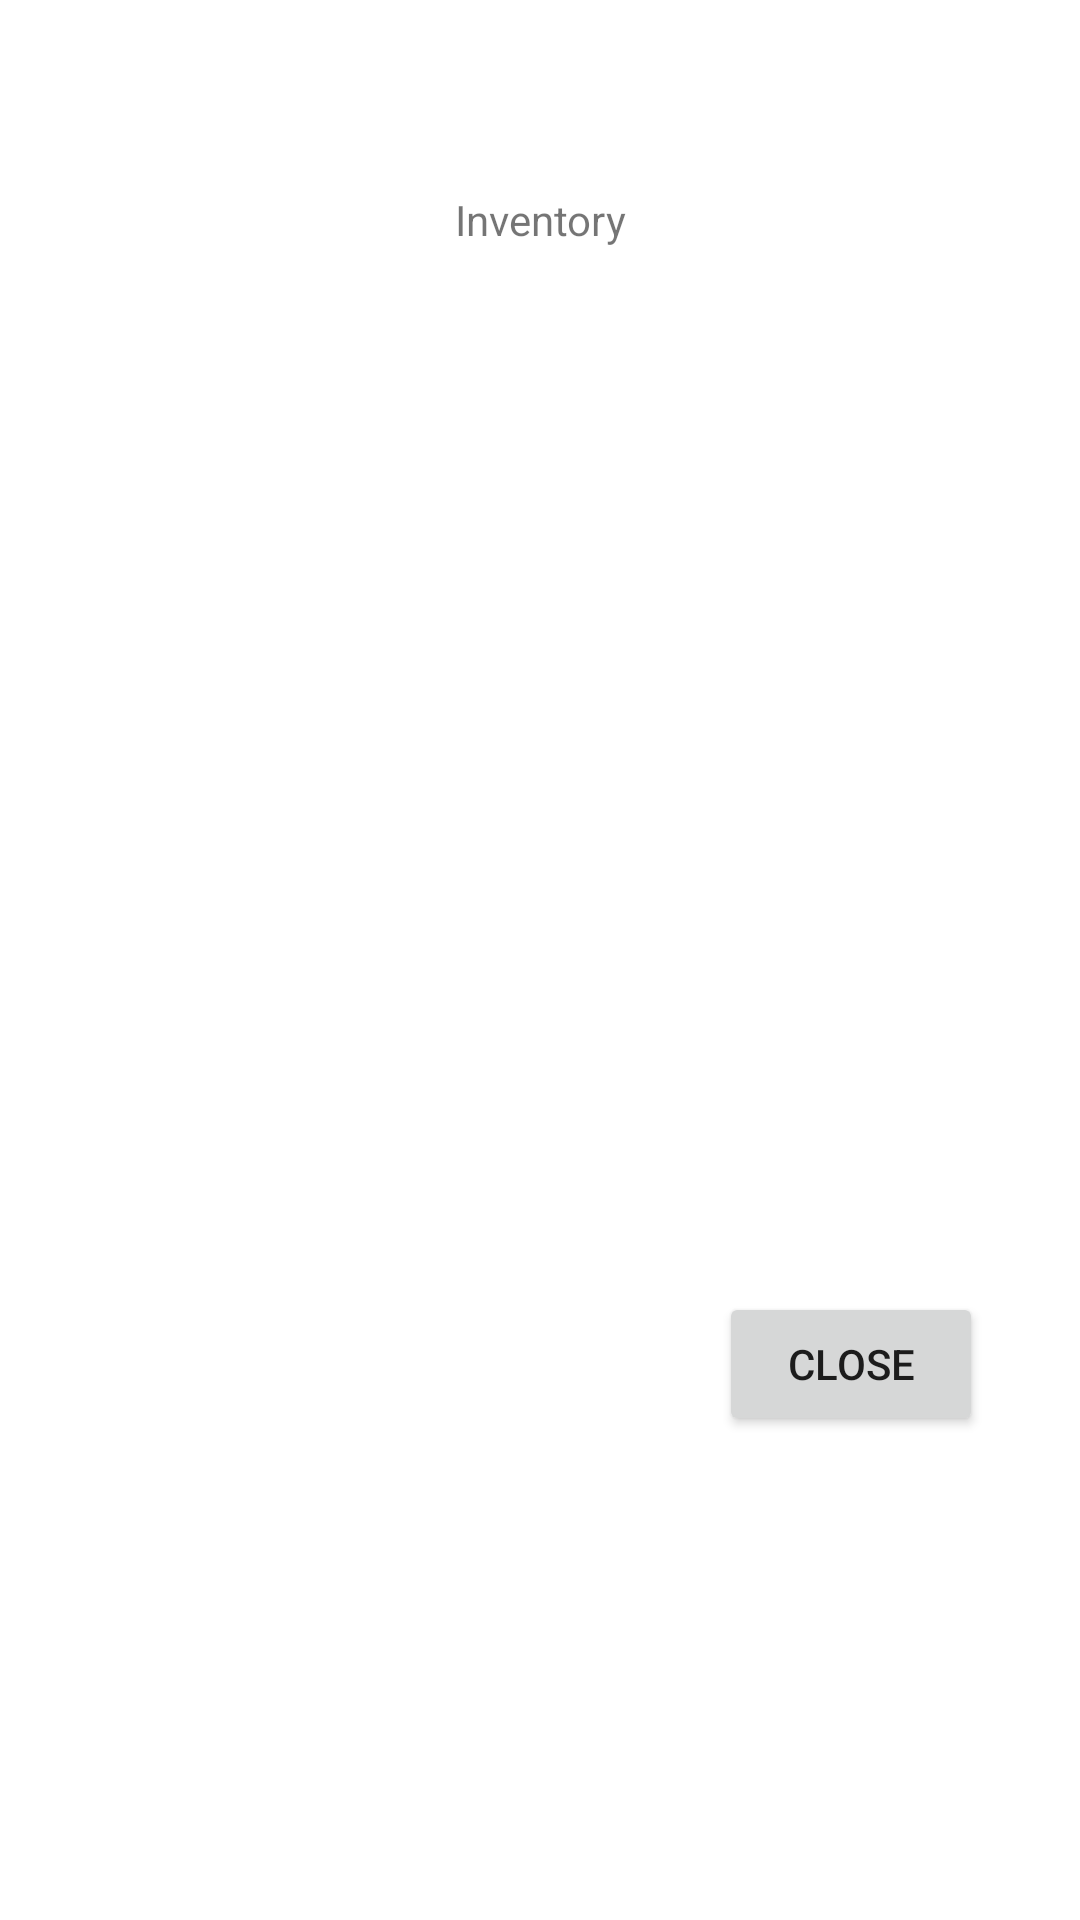

Here is an Android app screen rendered from its layout file. Give the layout XML and the strings, colors and styles it references.
<!-- AndroidManifest.xml: application theme Theme.AdventureGame -->
<!-- res/layout/inventory_dialog_fragment.xml -->
<?xml version="1.0" encoding="utf-8"?>
<androidx.constraintlayout.widget.ConstraintLayout xmlns:android="http://schemas.android.com/apk/res/android"
    xmlns:app="http://schemas.android.com/apk/res-auto"
    xmlns:tools="http://schemas.android.com/tools"
    android:layout_width="match_parent"
    android:layout_height="match_parent"
    android:layout_marginEnd="5dp">

    <LinearLayout
        android:layout_width="315dp"
        android:layout_height="425dp"
        android:orientation="vertical"
        app:layout_constraintBottom_toBottomOf="parent"
        app:layout_constraintEnd_toEndOf="parent"
        app:layout_constraintStart_toStartOf="parent"
        app:layout_constraintTop_toTopOf="parent"
        app:layout_constraintVertical_bias="0.264">

        <TextView
            android:id="@+id/inventoryName"
            android:layout_width="match_parent"
            android:layout_height="33dp"
            android:gravity="center"
            android:text="@string/inventory" />

        <androidx.recyclerview.widget.RecyclerView
            android:id="@+id/mRecyclerView"
            android:layout_width="match_parent"
            android:layout_height="311dp"
            android:layout_margin="10dp" />

        <Button
            android:id="@+id/closeButton"
            android:layout_width="wrap_content"
            android:layout_height="48dp"
            android:layout_gravity="end"
            android:layout_marginEnd="10dp"
            android:layout_marginTop="10dp"
            android:text="@string/close"
            android:textSize="14sp" />

    </LinearLayout>
</androidx.constraintlayout.widget.ConstraintLayout>
<!-- resources referenced by this layout -->
<resources>
  <string name="close">Close</string>
  <string name="inventory">Inventory</string>
  <style name="Theme.AdventureGame" parent="Theme.MaterialComponents.DayNight.NoActionBar">
          
          <item name="colorPrimary">@color/purple_500</item>
          <item name="colorPrimaryVariant">@color/purple_700</item>
          <item name="colorOnPrimary">@color/white</item>
          
          <item name="colorSecondary">@color/teal_200</item>
          <item name="colorSecondaryVariant">@color/teal_700</item>
          <item name="colorOnSecondary">@color/black</item>
          
          <item name="android:statusBarColor">?attr/colorPrimaryVariant</item>
          
      </style>
  <color name="purple_500">#FF6200EE</color>
  <color name="purple_700">#FF3700B3</color>
  <color name="white">#FFFFFFFF</color>
  <color name="teal_200">#FF03DAC5</color>
  <color name="teal_700">#FF018786</color>
  <color name="black">#FF000000</color>
</resources>
